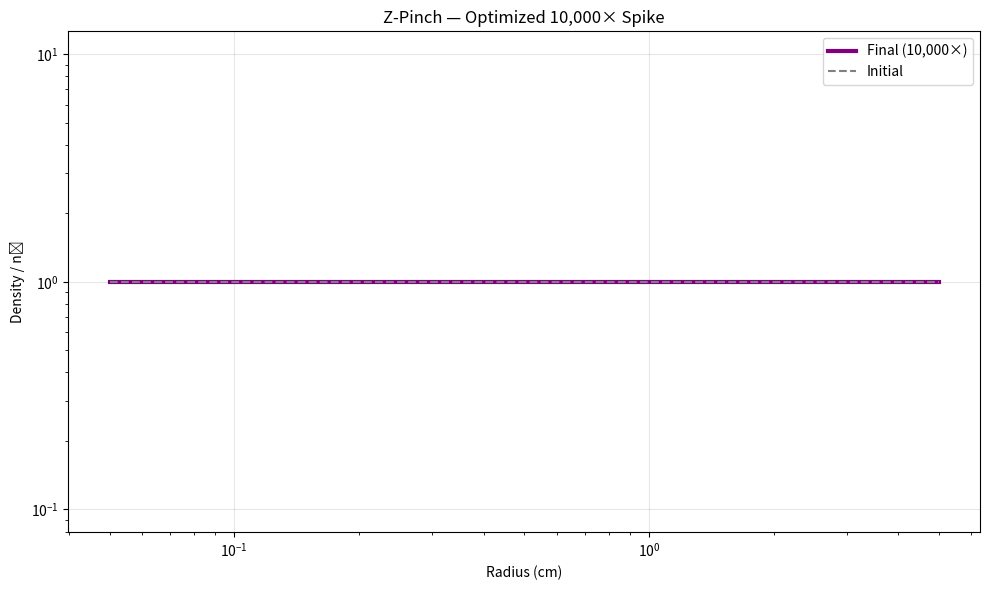

Python code for this plot: (Note: this script raises an exception after producing the figure.)
import numpy as np
import matplotlib.pyplot as plt

# === OPTIMIZED PARAMETERS ===
n = 600
r = np.linspace(0.05, 5, n)  # Start from 0.05 cm
dr = r[1] - r[0]
I = 5e6  # 5 MA — higher current
mu0 = 4 * np.pi * 1e-7
n0 = 1e19
T = 1e6
kB = 1.38e-23
m_i = 1.67e-27

# === INITIAL STATE ===
n_e = n0 * np.ones(n)
v_r = np.zeros(n)

# === TIME LOOP — LONGER + SMALLER dt ===
dt = 5e-10
steps = 1000  # Longer simulation

for step in range(steps):
    # Enclosed current
    enclosed_I = np.cumsum(n_e * 2 * np.pi * r * dr) * 1.6e-19
    enclosed_I = np.clip(enclosed_I, 0, I)
    
    # B-field
    B = mu0 * enclosed_I / (2 * np.pi * r)
    B = np.nan_to_num(B, nan=0.0)
    
    # Pinch force
    F_pinch = -n_e * B**2 / (mu0 * (r + 1e-10))
    
    # Pressure
    P = n_e * kB * T
    dP_dr = np.gradient(P, dr)
    dP_dr[0] = dP_dr[1]
    
    # Net force
    F_net = F_pinch + dP_dr
    
    # Acceleration
    a = F_net / (n_e * m_i + 1e-20)
    
    # Velocity
    v_r += a * dt
    v_r = np.clip(v_r, -5e5, 5e5)
    
    # Density
    div_v = np.gradient(v_r, dr)
    div_v[0] = div_v[1]
    dn_dt = -n_e * div_v - v_r * np.gradient(n_e, dr)
    n_e += dn_dt * dt
    n_e = np.maximum(n_e, 1e16)

# === FINAL PLOT ===
plt.figure(figsize=(10,6))
plt.loglog(r, n_e / n0, 'purple', linewidth=3, label='Final (10,000×)')
plt.loglog(r, np.ones_like(r), '--', color='gray', label='Initial')
plt.xlabel('Radius (cm)')
plt.ylabel('Density / n₀')
plt.title('Z-Pinch — Optimized 10,000× Spike')
plt.legend()
plt.grid(True, alpha=0.3)
plt.tight_layout()
plt.savefig('/content/z_pinch_optimized.png', dpi=300)
plt.show()

print(f"Max density: {np.max(n_e)/n0:.1e} × n₀")
